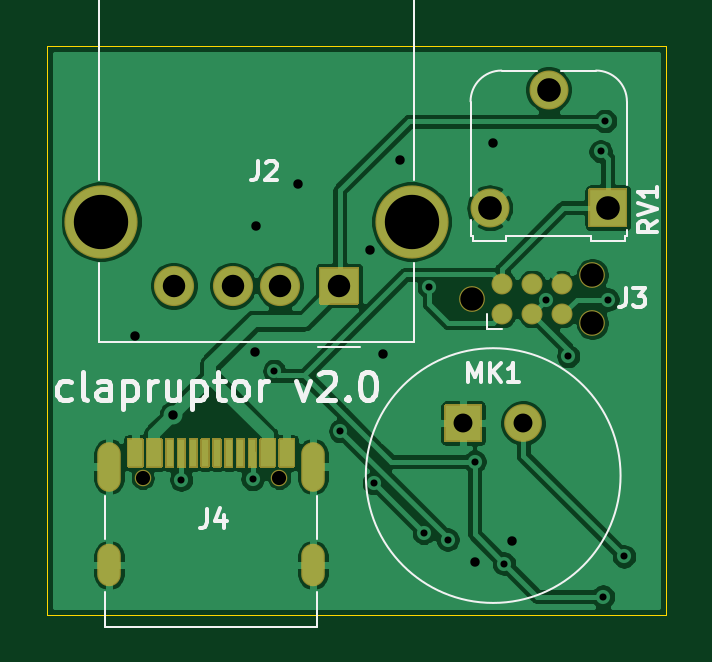
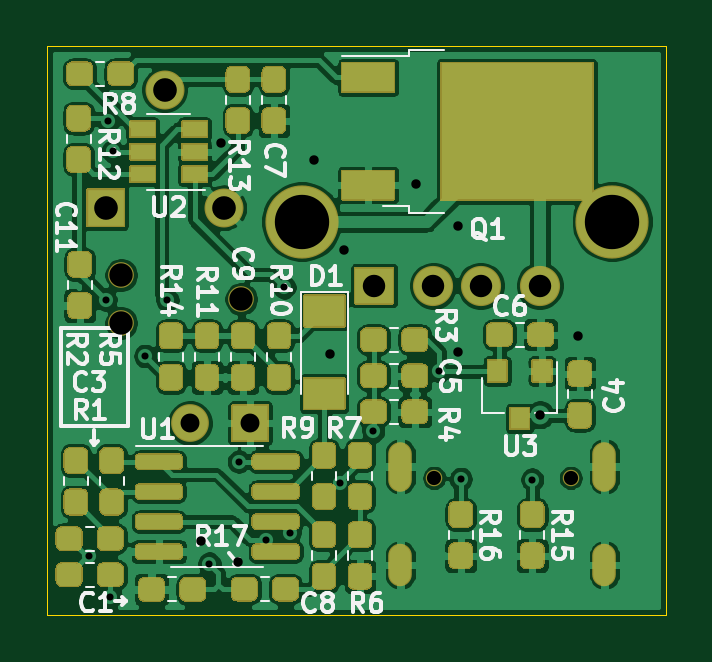
Circuit board: 8 layer files. Board 26.2 x 24.1 mm.
- bottom_copper: clapruptor-B_Cu.gbr (199242 bytes)
- bottom_mask: clapruptor-B_Mask.gbr (27703 bytes)
- bottom_silk: clapruptor-B_SilkS.gbr (27932 bytes)
- outline: clapruptor-Edge_Cuts.gbr (703 bytes)
- top_copper: clapruptor-F_Cu.gbr (72443 bytes)
- top_mask: clapruptor-F_Mask.gbr (7729 bytes)
- top_silk: clapruptor-F_SilkS.gbr (8468 bytes)
- drill: clapruptor.drl (1202 bytes)

=== bottom_copper: clapruptor-B_Cu.gbr (199242 bytes, source omitted) ===
=== bottom_mask: clapruptor-B_Mask.gbr (27703 bytes, source omitted) ===
=== bottom_silk: clapruptor-B_SilkS.gbr (27932 bytes, source omitted) ===
=== outline: clapruptor-Edge_Cuts.gbr ===
%TF.GenerationSoftware,KiCad,Pcbnew,(5.1.8-0-10_14)*%
%TF.CreationDate,2021-01-24T23:40:28+01:00*%
%TF.ProjectId,clapruptor,636c6170-7275-4707-946f-722e6b696361,rev?*%
%TF.SameCoordinates,Original*%
%TF.FileFunction,Profile,NP*%
%FSLAX46Y46*%
G04 Gerber Fmt 4.6, Leading zero omitted, Abs format (unit mm)*
G04 Created by KiCad (PCBNEW (5.1.8-0-10_14)) date 2021-01-24 23:40:28*
%MOMM*%
%LPD*%
G01*
G04 APERTURE LIST*
%TA.AperFunction,Profile*%
%ADD10C,0.050000*%
%TD*%
G04 APERTURE END LIST*
D10*
X170027600Y-73177400D02*
X170027600Y-97231200D01*
X143840200Y-73177400D02*
X170027600Y-73177400D01*
X143840200Y-97231200D02*
X143840200Y-73177400D01*
X170027600Y-97231200D02*
X143840200Y-97231200D01*
M02*

=== top_copper: clapruptor-F_Cu.gbr (72443 bytes, source omitted) ===
=== top_mask: clapruptor-F_Mask.gbr (7729 bytes, source omitted) ===
=== top_silk: clapruptor-F_SilkS.gbr (8468 bytes, source omitted) ===
=== drill: clapruptor.drl ===
M48
; DRILL file {KiCad (5.1.8-0-10_14)} date Sunday, January 24, 2021 at 11:32:46 PM
; FORMAT={-:-/ absolute / inch / decimal}
; #@! TF.CreationDate,2021-01-24T23:32:46+01:00
; #@! TF.GenerationSoftware,Kicad,Pcbnew,(5.1.8-0-10_14)
FMAT,2
INCH
T1C0.0118
T2C0.0157
T3C0.0236
T4C0.0315
T5C0.0374
T6C0.0394
T7C0.0906
T8C0.0236
T9C0.0390
%
G90
G05
T1
X5.886Y-3.603
X6.005Y-3.602
X6.041Y-3.422
X6.151Y-3.522
X6.2071Y-3.6089
X6.2901Y-3.6919
X6.299Y-3.2827
X6.33Y-3.703
X6.375Y-3.573
X6.424Y-3.743
X6.494Y-3.304
X6.531Y-3.397
X6.585Y-3.056
X6.589Y-3.798
X6.5924Y-3.0054
X6.597Y-3.303
X6.624Y-3.731
T2
X5.809Y-3.364
X5.8729Y-3.4949
X6.009Y-3.39
X6.01Y-3.18
X6.08Y-3.11
X6.2Y-3.22
X6.223Y-3.393
X6.25Y-3.07
X6.376Y-3.74
X6.405Y-3.042
X6.438Y-3.706
T4
X6.356Y-3.509
X6.456Y-3.509
T5
X5.8735Y-3.2797
X5.972Y-3.2797
X6.0507Y-3.2797
X6.1491Y-3.2797
T6
X6.4001Y-3.15
X6.4986Y-2.9531
X6.597Y-3.15
T7
X5.7527Y-3.173
X6.27Y-3.173
T8
X5.8218Y-3.6002
X6.0494Y-3.6002
T9
X6.371Y-3.302
X6.571Y-3.262
X6.571Y-3.342
T3
G00X5.7655Y-3.603
M15
G01X5.7655Y-3.5597
M16
G05
G00X5.7655Y-3.7612
M15
G01X5.7655Y-3.7298
M16
G05
G00X6.1057Y-3.603
M15
G01X6.1057Y-3.5597
M16
G05
G00X6.1057Y-3.7612
M15
G01X6.1057Y-3.7298
M16
G05
T0
M30

